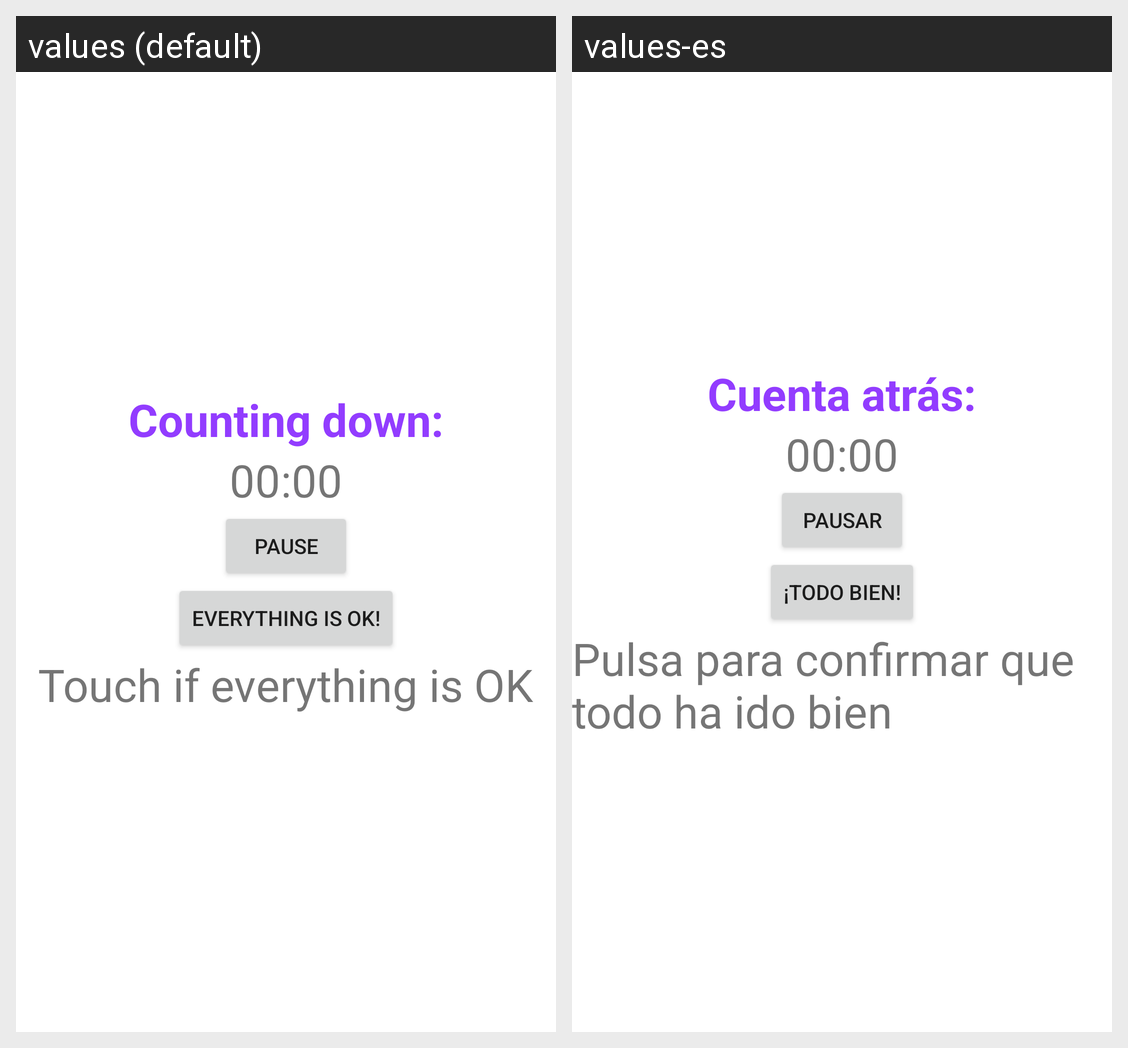

Here is an Android app screen in its default locale and in the app's own translations. Write out the translated-string differences for the strings that appear on this screen.
Android screen res/layout/fragment_atravesando_zona.xml rendered under 2 locales, left to right: values (default), values-es. Device: Nexus 5 (rendered at 1080×1920; each locale shown at half size, 540×960, under a caption strip naming it); theme Theme.MySecurity.
Strings drawn on this screen, with the default value and each locale's value (text and hints the layout hard-codes, and strings that could not be matched under every locale, appear in the picture but are not listed):

cuenta
  values: Counting down:
  values-es: Cuenta atrás:

parar
  values: Pause
  values-es: Pausar

confirmacion
  values: Everything is ok!
  values-es: ¡Todo bien!

pulsacion
  values: Touch if everything is OK
  values-es: Pulsa para confirmar que todo ha ido bien
